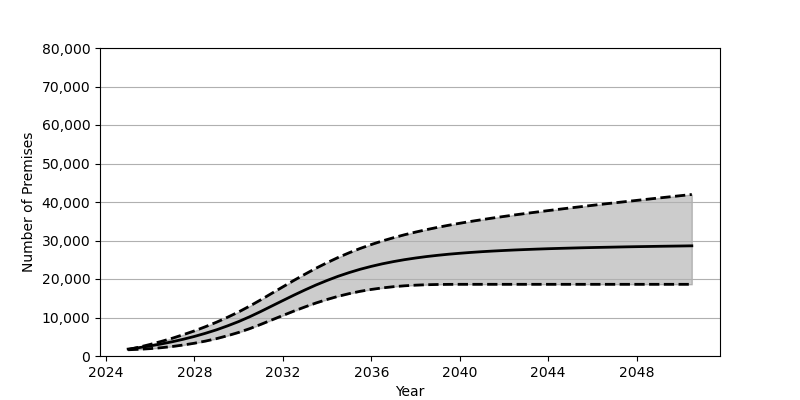

The file beside this chart, header and first rows:
Date, Low, Base, High
2025-01, 1619, 1801, 1665
2025-07, 1746, 2180, 2307
2026-01, 1917, 2626, 3014
2026-07, 2156, 3130, 3788
2027-01, 2469, 3707, 4620
2027-07, 2855, 4352, 5541
2028-01, 3320, 5084, 6528
2028-07, 3872, 5902, 7615
2029-01, 4519, 6810, 8792
2029-07, 5274, 7829, 10067
2030-01, 6128, 8951, 11456
2030-07, 7104, 10191, 12962
2031-01, 8213, 11562, 14597
2031-07, 9366, 12977, 16278
2032-01, 10528, 14406, 17968
2032-07, 11669, 15808, 19639
2033-01, 12756, 17169, 21258
2033-07, 13772, 18444, 22799
2034-01, 14688, 19627, 24247
2034-07, 15502, 20705, 25589
2035-01, 16204, 21671, 26822
2035-07, 16802, 22529, 27939
2036-01, 17291, 23283, 28956
2036-07, 17686, 23944, 29886
2037-01, 18002, 24521, 30726
2037-07, 18233, 25018, 31486
2038-01, 18398, 25451, 32186
2038-07, 18514, 25828, 32821
2039-01, 18575, 26153, 33418
2039-07, 18604, 26439, 33962
2040-01, 18618, 26683, 34476
2040-07, 18619, 26901, 34958
2041-01, 18619, 27095, 35413
2041-07, 18619, 27260, 35846
2042-01, 18619, 27407, 36254
2042-07, 18619, 27540, 36655
2043-01, 18619, 27658, 37037
2043-07, 18619, 27765, 37404
2044-01, 18619, 27867, 37770
2044-07, 18619, 27951, 38118
2045-01, 18619, 28030, 38467
2045-07, 18619, 28106, 38797
2046-01, 18619, 28172, 39133
2046-07, 18619, 28231, 39464
2047-01, 18619, 28289, 39784
2047-07, 18619, 28348, 40099
2048-01, 18619, 28399, 40416
2048-07, 18619, 28444, 40728
2049-01, 18619, 28492, 41040
2049-07, 18619, 28532, 41343
2050-01, 18619, 28573, 41652
2050-07, 18619, 28618, 41954
